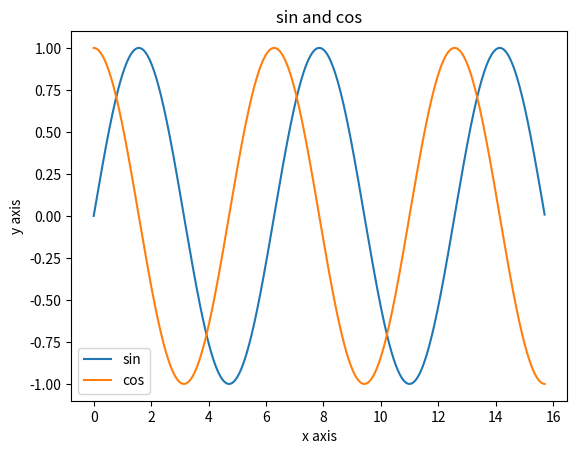

Reproduce this figure in Python.
# 进行更加精细的绘图
import matplotlib.pyplot as plt
import numpy as np

# 同时在一张图上面绘制正弦与余弦
x = np.arange(0, 5*np.pi, 0.01)
y_sin = np.sin(x)
y_cos = np.cos(x)


plt.plot(x, y_sin, label="sin")
plt.plot(x, y_cos, label="cos")
plt.xlabel("x axis")
plt.ylabel("y axis")
plt.legend(['sin', 'cos'])
plt.title('sin and cos')
plt.show()

